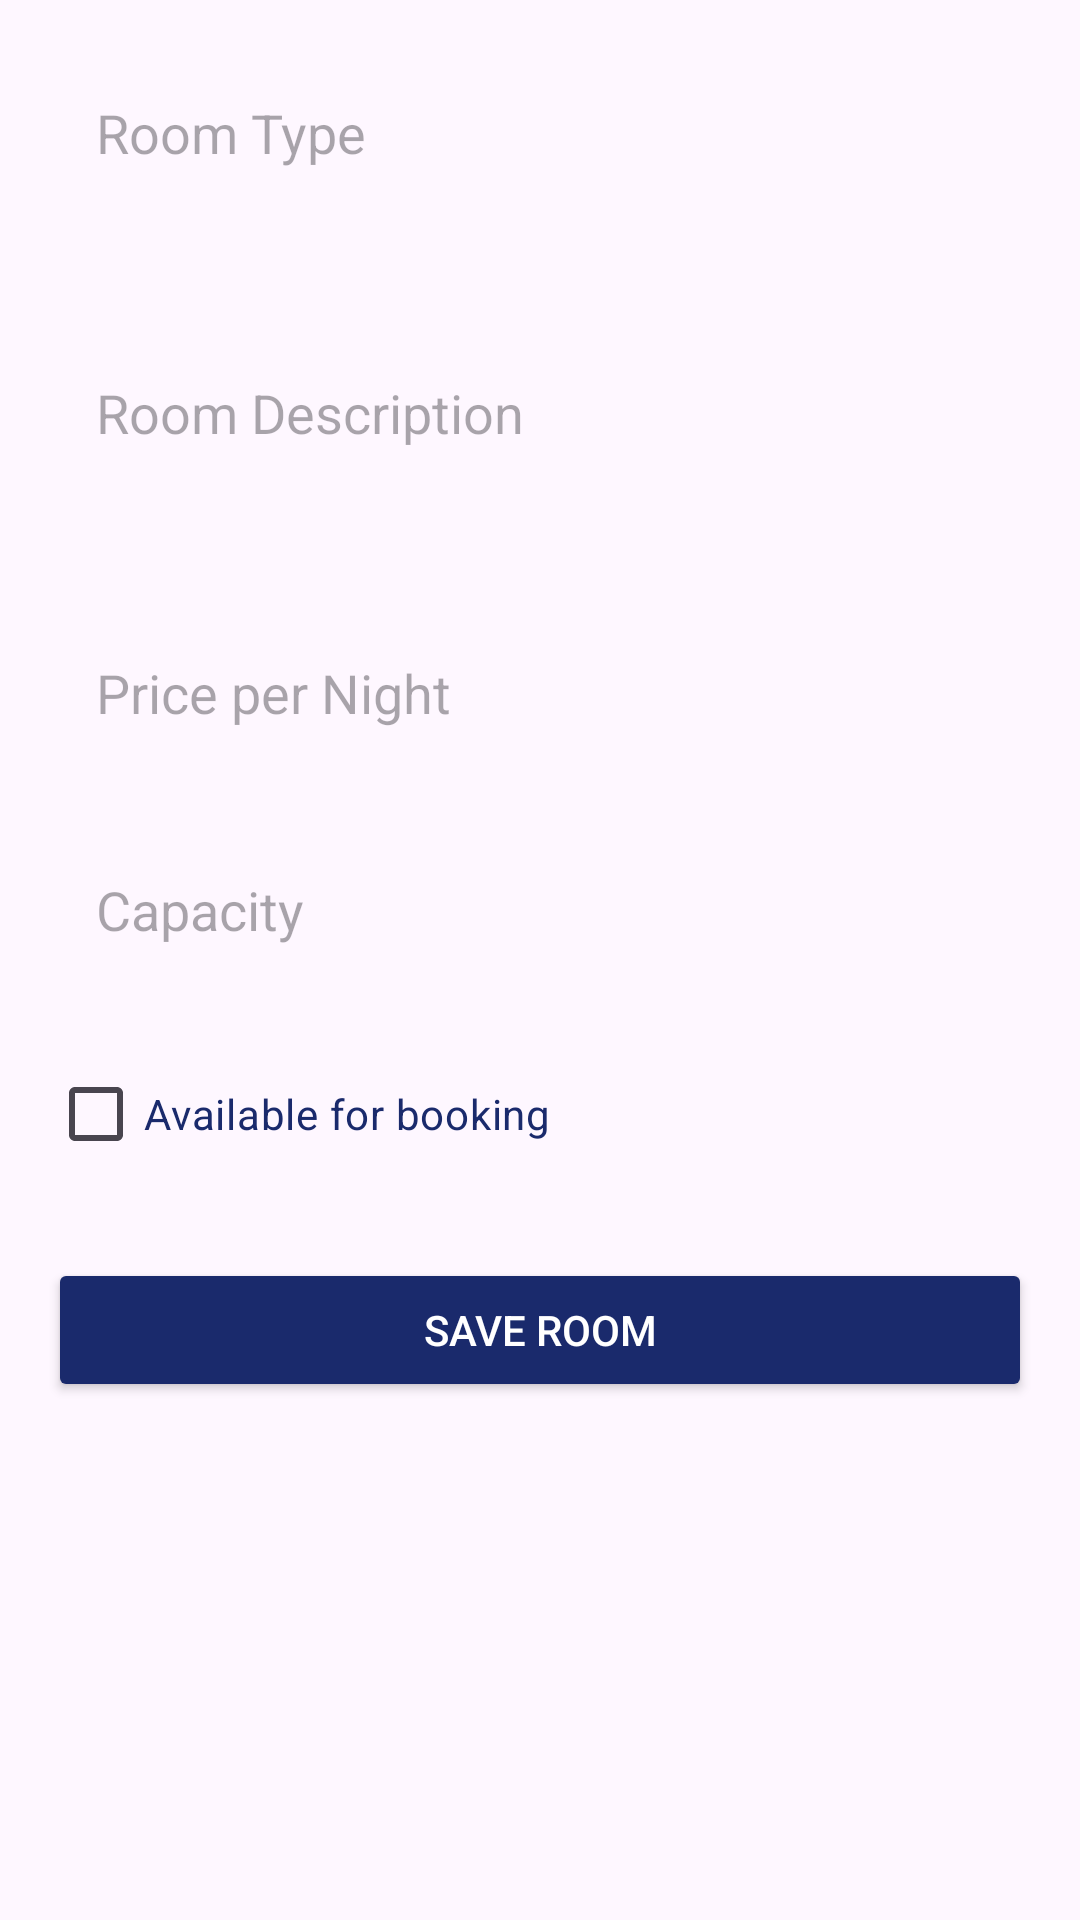

This screen was rendered from an Android layout file. Write that file and the resources it references.
<!-- AndroidManifest.xml: application theme Theme.LuxeVistaApp -->
<!-- res/layout/activity_add_edit_room.xml -->
<?xml version="1.0" encoding="utf-8"?>
<ScrollView xmlns:android="http://schemas.android.com/apk/res/android"
    android:layout_width="match_parent"
    android:layout_height="match_parent"
    android:padding="16dp">

    <LinearLayout
        android:layout_width="match_parent"
        android:layout_height="wrap_content"
        android:orientation="vertical">

        <EditText
            android:id="@+id/etRoomType"
            android:layout_width="match_parent"
            android:layout_height="wrap_content"
            android:hint="Room Type"
            android:background="@drawable/rounded_edittext"
            android:padding="16dp"
            android:layout_marginBottom="16dp" />

        <EditText
            android:id="@+id/etRoomDescription"
            android:layout_width="match_parent"
            android:layout_height="wrap_content"
            android:hint="Room Description"
            android:inputType="textMultiLine"
            android:minLines="3"
            android:background="@drawable/rounded_edittext"
            android:padding="16dp"
            android:layout_marginBottom="16dp" />

        <EditText
            android:id="@+id/etRoomPrice"
            android:layout_width="match_parent"
            android:layout_height="wrap_content"
            android:hint="Price per Night"
            android:inputType="numberDecimal"
            android:background="@drawable/rounded_edittext"
            android:padding="16dp"
            android:layout_marginBottom="16dp" />

        <EditText
            android:id="@+id/etRoomCapacity"
            android:layout_width="match_parent"
            android:layout_height="wrap_content"
            android:hint="Capacity"
            android:inputType="number"
            android:background="@drawable/rounded_edittext"
            android:padding="16dp"
            android:layout_marginBottom="16dp" />

        <CheckBox
            android:id="@+id/cbRoomAvailable"
            android:layout_width="match_parent"
            android:layout_height="wrap_content"
            android:text="Available for booking"
            android:textColor="#1a2a6c"
            android:layout_marginBottom="24dp" />

        <Button
            android:id="@+id/btnSave"
            android:layout_width="match_parent"
            android:layout_height="wrap_content"
            android:text="Save Room"
            android:backgroundTint="#1a2a6c"
            android:textColor="#FFFFFF" />

    </LinearLayout>
</ScrollView>
<!-- resources referenced by this layout -->
<resources>
  <style name="Theme.LuxeVistaApp" parent="Base.Theme.LuxeVistaApp" />
  <style name="Base.Theme.LuxeVistaApp" parent="Theme.Material3.DayNight.NoActionBar">
          
          
      </style>
</resources>
